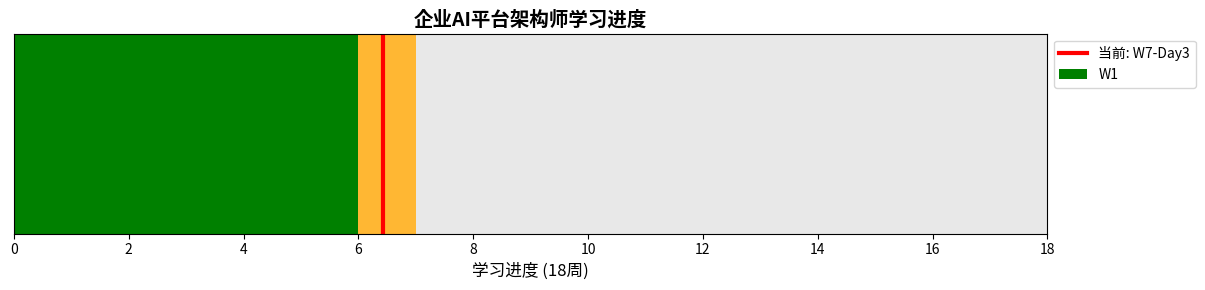

Source code (Python):
# 🎯 W7 Day 3 - 任务编排与工作流
# 数字员工架构深化 - Agent Runtime 入门

from matplotlib import font_manager
import matplotlib.pyplot as plt
import numpy as np
import seaborn as sns

# 配置中文字体
font_path = "/usr/share/fonts/opentype/noto/NotoSansCJK-Regular.ttc"
font_manager.fontManager.addfont(font_path)
font_name = font_manager.FontProperties(fname=font_path).get_name()
plt.rcParams["font.family"] = font_name
plt.rcParams["axes.unicode_minus"] = False

print("🎯 使用字体:", font_name)
print("📅 日期: 2026-07-16")
print("🔥 第7周 - Day 3: 任务编排与工作流")
print("\n" + "="*80)

# 📊 学习进度可视化
weeks = 18
completed_weeks = 7
current_week = 7
current_day = 3

fig, ax = plt.subplots(1, 1, figsize=(12, 3))

# 绘制进度条
for i in range(weeks):
    if i < completed_weeks:
        color = 'green' if i < current_week - 1 else 'orange'
        alpha = 1.0 if i < current_week - 1 else 0.8
        ax.barh(0, 1, left=i, height=1, color=color, alpha=alpha, 
                label=f'W{i+1}' if i == 0 else '')
    else:
        ax.barh(0, 1, left=i, height=1, color='lightgray', alpha=0.5)

# 标记当前位置
ax.axvline(x=current_week-1 + current_day/7, color='red', linewidth=3, 
          label=f'当前: W{current_week}-Day{current_day}')

ax.set_xlim(0, weeks)
ax.set_ylim(-0.5, 0.5)
ax.set_yticks([])
ax.set_xlabel('学习进度 (18周)', fontsize=12)
ax.set_title('企业AI平台架构师学习进度', fontsize=14, fontweight='bold')
ax.legend(loc='upper right', bbox_to_anchor=(1.15, 1))
plt.tight_layout()
plt.show()

print(f"🎯 当前进度: 第{current_week}周 - 第{current_day}天")
print(f"✅ 已完成: {completed_weeks}周")
print(f"📈 总进度: {completed_weeks/weeks*100:.1f}%")

# 🎯 学习进度追踪
import pandas as pd
import matplotlib.pyplot as plt
from datetime import datetime

def update_progress():
    # 更新学习进度
    progress_data = {
        "week": 7,
        "day": 3,
        "date": datetime.now().strftime("%Y-%m-%d"),
        "topic": "任务编排与工作流",
        "status": "completed",
        "key_concepts": [
            "工具编排层次",
            "工作流引擎", 
            "定时任务调度",
            "跨平台消息路由"
        ]
    }

    print(f"🎯 进度更新: 第{progress_data['week']}周-第{progress_data['day']}天")
    print(f"📚 主题: {progress_data['topic']}")
    print(f"✅ 状态: {progress_data['status']}")
    print("🔑 核心概念:")
    for concept in progress_data['key_concepts']:
        print(f"  • {concept}")

    return progress_data

# 更新进度
current_progress = update_progress()

print("\n" + "="*80)
print("🎉 恭喜完成今日学习!")
print("💡 记住：工作流是Agent从'聊天机器人'到'自主工作Agent'的关键进化")
print("🚀 明天继续探索多Agent协作模式...")
